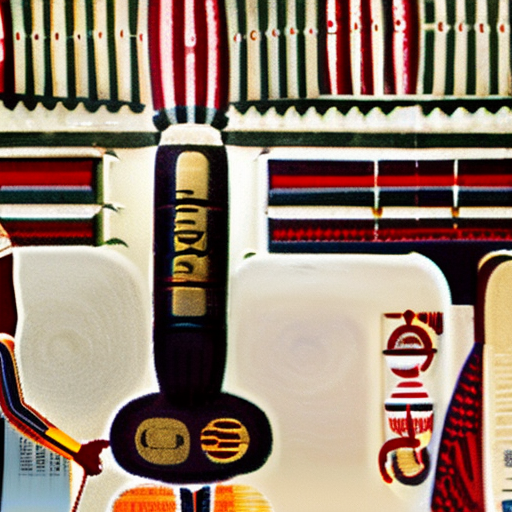
Generation parameters embedded in this image by AUTOMATIC1111 Stable Diffusion web UI or a fork of it (Forge, ...) (PNG 'parameters' text chunk):
Coke in ancient egypt
Steps: 20, Sampler: Euler a, CFG scale: 7, Seed: 2802298534, Size: 512x512, Model hash: ad2a33c361, Model: Stable-Diffusion-2.1